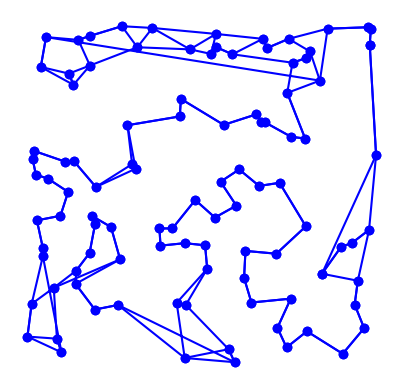

This chart was generated by the following Python code:
import matplotlib.pyplot as plt
import random
import time
import itertools
import math
from collections import namedtuple

# based on Peter Norvig's IPython Notebook on the TSP

City = namedtuple('City', 'x y')

def distance(A, B):
    return math.hypot(A.x - B.x, A.y - B.y)

def try_all_tours(cities):
    # generate and test all possible tours of the cities and choose the shortest tour
    tours = alltours(cities)
    return min(tours, key=tour_length)

def alltours(cities):
    # return a list of tours (a list of lists), each tour a permutation of cities,
    # and each one starting with the same city
    # note: cities is a set, sets don't support indexing
    start = next(iter(cities))
    return [[start] + list(rest) for rest in itertools.permutations(cities - {start})]

# region Nearest neighbour algorithm + 2-opt

def nearest_neighbour(cities):
    available = set(cities)
    cur = available.pop()
    route = [cur, ]

    while len(available) > 0:
        cur = get_closest_neighbouring_city(cur, available)
        route.append(cur)
        available.remove(cur)

    return route

def nearest_neighbour_2opt(cities):
    route = nearest_neighbour(cities)
    print(tour_length(route))

    def two_opt_swap(r, i, k):
        return r[:i] + list(reversed(r[i:k])) + r[k:]

    improved = True
    while improved:
        bestPathLength = tour_length(route)
        improved = False
        for i in range(len(route) - 1):
            for k in range(i+1, len(route)):
                newRoute = two_opt_swap(route, i, k)
                newPathLength = tour_length(newRoute)

                if newPathLength < bestPathLength:
                    bestPathLength = newPathLength
                    route = newRoute

                    improved = True
                    break
            if improved:
                break
    return route

def get_closest_neighbouring_city(city, cities):
    return min(cities, key=lambda d: distance(city, d))

# endregion

def tour_length(tour):
    # the total of distances between each pair of consecutive cities in the tour
    return sum(distance(tour[i], tour[i-1]) for i in range(len(tour)))

def make_cities(n, width=1000, height=1000, seed=None):
    # make a set of n cities, each with random coordinates within a rectangle (width x height).
    random.seed(seed if seed is not None else time.time())
    return frozenset(City(random.randrange(width), random.randrange(height)) for c in range(n))

def plot_tour(tour):
    # plot the cities as circles and the tour as lines between them
    points = list(tour) + [tour[0]]
    plt.plot([p.x for p in points], [p.y for p in points], 'bo-') # blue circle markers, solid line style
    plt.axis('scaled') # equal increments of x and y have the same length
    plt.axis('off')
    plt.show()

def plot_tsp(algorithm, cities):
    # apply a TSP algorithm to cities, print the time it took, and plot the resulting tour.
    t0 = time.process_time()
    tour = algorithm(cities)
    t1 = time.process_time()
    print("{} city tour with length {:.1f} in {:.3f} secs for {}"
          .format(len(tour), tour_length(tour), t1 - t0, algorithm.__name__))
    print("Start plotting ...")
    plot_tour(tour)

# give a demo with 10 cities using brute force
# plot_tsp(try_all_tours, make_cities(10))
plot_tsp(nearest_neighbour, make_cities(100, seed=22))
plot_tsp(nearest_neighbour_2opt, make_cities(100, seed=22))
